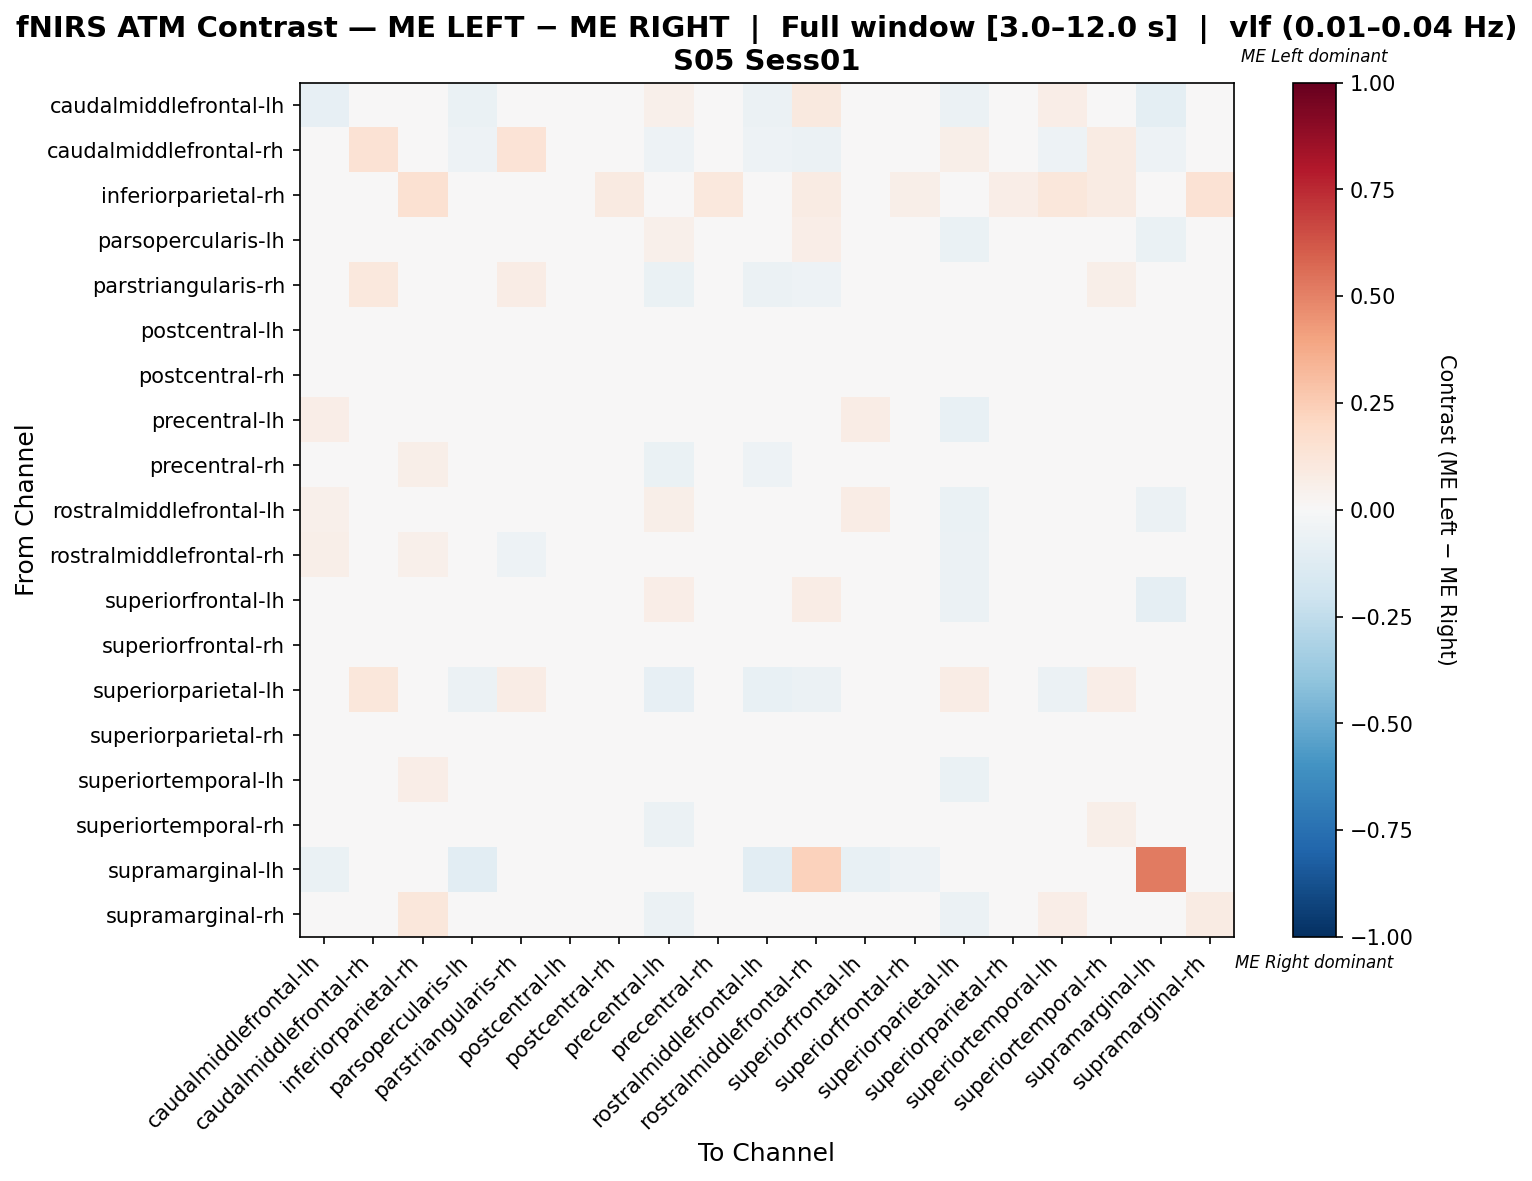

The table this chart was drawn from, first rows:
, caudalmiddlefrontal-lh, caudalmiddlefrontal-rh, inferiorparietal-rh, parsopercularis-lh, parstriangularis-rh, postcentral-lh, postcentral-rh, precentral-lh, precentral-rh, rostralmiddlefrontal-lh, rostralmiddlefrontal-rh, superiorfrontal-lh, superiorfrontal-rh, superiorparietal-lh, superiorparietal-rh, superiortemporal-lh, superiortemporal-rh, supramarginal-lh, supramarginal-rh
caudalmiddlefrontal-lh, -0.08312, 0.0, 0.0, -0.07024, 0.0, 0.04375, 0.04375, 0.05003, 0.0, -0.05657, 0.1, -0.01088, 0.03556, -0.05584, 0.0375, 0.0625, 0.0, -0.09645, 0.0
caudalmiddlefrontal-rh, 0.0, 0.1431, 0.0, -0.05426, 0.1353, 0.00456, -0.01995, -0.05426, -0.01174, -0.05426, -0.05814, -0.03101, 0.01642, 0.05848, -0.002394, -0.05426, 0.07934, -0.05039, -0.04651
inferiorparietal-rh, 0.0, 0.0, 0.1534, 0.0, 0.04908, 0.04294, 0.09202, 0.01227, 0.1043, 0.0, 0.07975, 0.0, 0.05521, 0.0, 0.06748, 0.1166, 0.08589, 0.0, 0.1411
parsopercularis-lh, 0.0471, -0.0257, 0.0, -0.002267, -0.04069, 0.005066, 0.009349, 0.05138, -0.04069, 0.00641, 0.06389, 0.04924, 0.02501, -0.06424, 0.01138, 0.02467, -0.02784, -0.06424, -0.02784
parstriangularis-rh, 0.0, 0.1081, 0.0302, -0.03837, 0.07737, -0.01519, 0.002871, -0.06327, -0.004143, -0.05643, -0.051, -0.0158, 0.01404, 0.01288, 0.0119, -0.03416, 0.05742, -0.02483, -0.01159
postcentral-lh, 0.02909, 0.01877, 0.02909, -0.01129, -0.009441, -0.002842, 0.01587, -0.04202, 0.005105, -0.03029, -0.02733, 0.01246, 0.04607, -0.01686, 0.029, -0.02495, 0.02648, -0.02613, -0.02079
postcentral-rh, 0.025, -0.007877, 0.04688, -0.02158, -0.01575, -0.0107, 0.03228, -0.04272, 0.006507, -0.02979, -0.01109, 0.005822, 0.02333, -0.04075, 0.01511, 0.0143, 0.02997, -0.03014, 0.01122
precentral-lh, 0.06799, -0.02367, 0.01523, 0.03023, -0.04394, -0.01827, -0.002493, 0.02518, -0.04394, 0.02573, 0.02741, 0.0742, 0.01416, -0.07495, 0.0003204, 0.0009011, -0.02619, -0.0217, -0.02619
precentral-rh, 0.003484, 0.01217, 0.05923, -0.03551, -0.008119, -0.003708, 0.02628, -0.06294, 0.02205, -0.05386, -0.02691, -0.01257, 0.03325, -0.006177, 0.02501, -0.001415, 0.03691, -0.02523, 0.01804
rostralmiddlefrontal-lh, 0.05348, -0.0221, 0.0, 0.01351, -0.04972, -0.006514, 0.006377, 0.05661, -0.04788, 0.01545, 0.04904, 0.07135, 0.01763, -0.06446, 0.007571, 0.01385, -0.02947, -0.05525, -0.02947
rostralmiddlefrontal-rh, 0.05802, -0.03233, 0.05119, 0.01876, -0.05001, -0.03998, 0.005904, -0.01137, -0.02271, 0.0002838, 0.03149, 0.04185, 0.01735, -0.06236, 0.004903, 0.006802, -0.01216, -0.008339, 0.002696
superiorfrontal-lh, 0.02637, -0.02913, 0.0, -0.01187, -0.02589, 0.01732, 0.01732, 0.06784, -0.02589, 0.006652, 0.07288, 0.0193, 0.01876, -0.06149, 0.01115, 0.03584, -0.02589, -0.08738, -0.02589
superiorfrontal-rh, 0.01635, 0.01786, 0.02833, -0.02328, -0.003447, 0.01072, 0.02137, -0.04092, 0.01022, -0.04193, 0.005052, -0.002298, 0.01907, -0.0311, 0.02786, -0.003949, 0.03636, -0.0373, -0.008967
superiorparietal-lh, -0.01965, 0.1167, 0.0, -0.05669, 0.07536, 0.02123, -0.0003395, -0.08283, 0.03422, -0.07194, -0.05669, -0.0349, 0.03849, 0.07306, 0.02136, -0.05669, 0.06682, -0.02397, -0.04357
superiorparietal-rh, 0.02431, -0.0007616, 0.04514, -0.0144, 0.00121, 0.005914, 0.01956, -0.03972, 0.01534, -0.02408, -0.01169, 0.001725, 0.04189, -0.02657, 0.01608, -0.007975, 0.01212, -0.03548, -0.0226
superiortemporal-lh, 0.03767, -0.02899, 0.06507, -0.003392, -0.04507, -0.03901, 0.02725, -0.03519, -0.01424, -0.02272, 6.617695718350025e-05, 0.02076, 0.008107, -0.06522, 0.002664, 0.04217, 0.02804, -0.02657, 0.04859
superiortemporal-rh, 0.0, 0.04699, 0.04035, -0.03399, 0.02189, -0.007568, 0.01549, -0.05656, 0.004302, -0.04249, -0.03057, -0.01983, 0.02955, -0.001951, -0.004686, 0.003959, 0.05662, -0.03116, 0.009674
supramarginal-lh, -0.06349, -0.0381, 0.0, -0.1016, -0.0381, -0.0381, -0.0381, -0.0381, -0.0381, -0.1016, 0.2286, -0.07619, -0.05079, -0.0381, -0.0381, -0.0381, -0.0381, 0.5175, 0.02857
supramarginal-rh, 0.004808, -0.03595, 0.1154, -0.03441, -0.02363, -0.03343, 0.02907, -0.05747, 0.01637, -0.04421, -0.004588, -0.01807, -0.0009427, -0.06209, -0.0142, 0.06272, 0.04676, -0.02633, 0.08022
